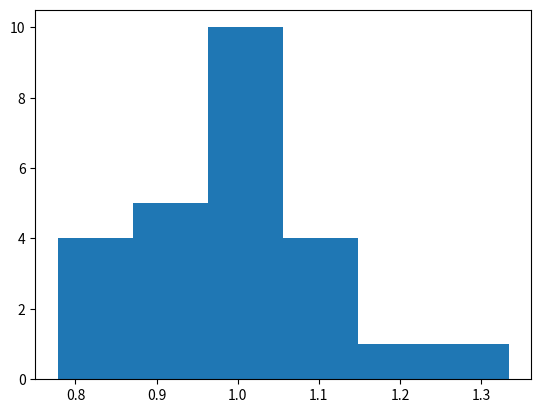

Here is the Python script that generated this plot:
import random
import numpy as np
import csv
import math
import time
import matplotlib.pyplot as plt

def makeOverlapsHisto(n1,n2,left,right,dx,N,trials,showGraph=True,writeToCsv=True,timing=True):
    ### STEP 1: SET UP
    tic = time.perf_counter()

    # dimension of discretized position space
    D = int((right-left)/dx)

    # construct the phi and psi matrices
    psi = np.zeros((D,1))
    phi = np.zeros((1,D))

    # make hermite polynomial objects
    n1_arr = [0]*(n1+1)
    n1_arr[-1] = 1
    n2_arr = [0]*(n2+1)
    n2_arr[-1] = 1
    herm1 = np.polynomial.hermite.Hermite(n1_arr,[left,right])
    herm2 = np.polynomial.hermite.Hermite(n2_arr,[left,right])
    herm1_arr = herm1.linspace(n=D)[1]
    herm2_arr = herm2.linspace(n=D)[1]

    # psi and phi's norm-squareds, so i can normalize later
    norm1 = 0
    norm2 = 0

    x = left
    for i in range(D):
        psi[i][0] = math.exp(-1*x*x)*herm1_arr[i]
        phi[0][i] = math.exp(-1*x*x)*herm2_arr[i]
        norm1 += psi[i][0]*psi[i][0]
        norm2 += phi[0][i]*phi[0][i]
        x += dx
    # normalize
    psi = psi*(1/math.sqrt(norm1))
    phi = phi*(1/math.sqrt(norm2))

    ### STEP 2: RUN TRIALS
    resultsTable = []

    for j in range(trials):
        runningTot = 0
        for i in range(N):
            zeta = [[random.choice([-1,1])] for i in range(D)]
            phizeta = np.matmul(phi, zeta) # <phi|z>
            zetapsi = np.matmul(np.transpose(zeta), psi) # <z|psi>
            prod = phizeta * zetapsi
            runningTot = runningTot + prod

        runningTot = runningTot*(1/N) 
        resultsTable.append(runningTot[0][0])
    



    ### STEP 4: OUTPUT
    if writeToCsv:

        with open('overlaps-histo.csv','w',newline='') as csvFile:
            writer = csv.writer(csvFile, delimiter=',')

            # write specs abt this run
            writer.writerow(['n1='+str(n1)+'; n2='+str(n2)+'. dx='+str(dx)+' over ['+str(left)+','+str(right)+']. N='+str(N)])

            # write data from all trials
            for i in range(len(resultsTable)):
                writer.writerow([resultsTable[i]])

    if timing:
        toc = time.perf_counter()
        print("runtime "+str(toc-tic))

    if showGraph:
        plt.hist(resultsTable, bins='auto')
        plt.show()


n1=1
n2=1
left=-20
right=20
dx=0.05
N=50
trials=25
makeOverlapsHisto(n1,n2,left,right,dx,N,trials)
